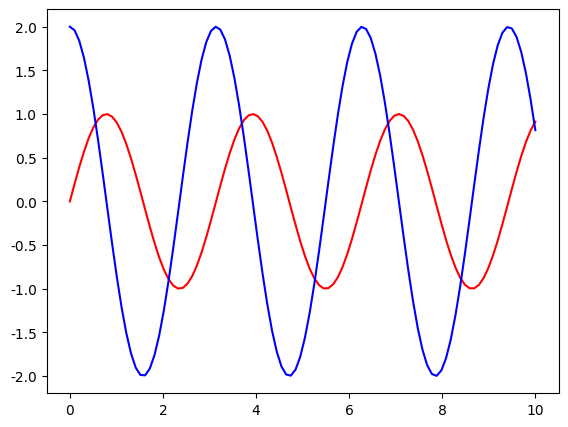

This figure's Python source:
#01-singelaxes.py 单个坐标系
import matplotlib  as mpl               #导入主库
import matplotlib.pyplot as plt            #导入次库
import numpy as np                     #导入numpy库方便数据处理
mpl.rcParams["font.sans-serif"]=["SimHei"]   #保证显示中文字
mpl.rcParams["axes.unicode_minus"]=False   #坐标轴的负号正常显示
fig=plt.figure()#可以省略，系统默认设置一个画布
x=np.linspace(0,10,100)
plt.plot(x,np.sin(2*x),'r',x,2*np.cos(2*x),'b')
plt.subplots_adjust(left  = 0.1 ,right = 0.9, bottom = 0.1,top = 0.9)#调整子图位置
plt.show()#显示图片，以后为了节省篇幅，此语句省去，但在具体程序中保留
